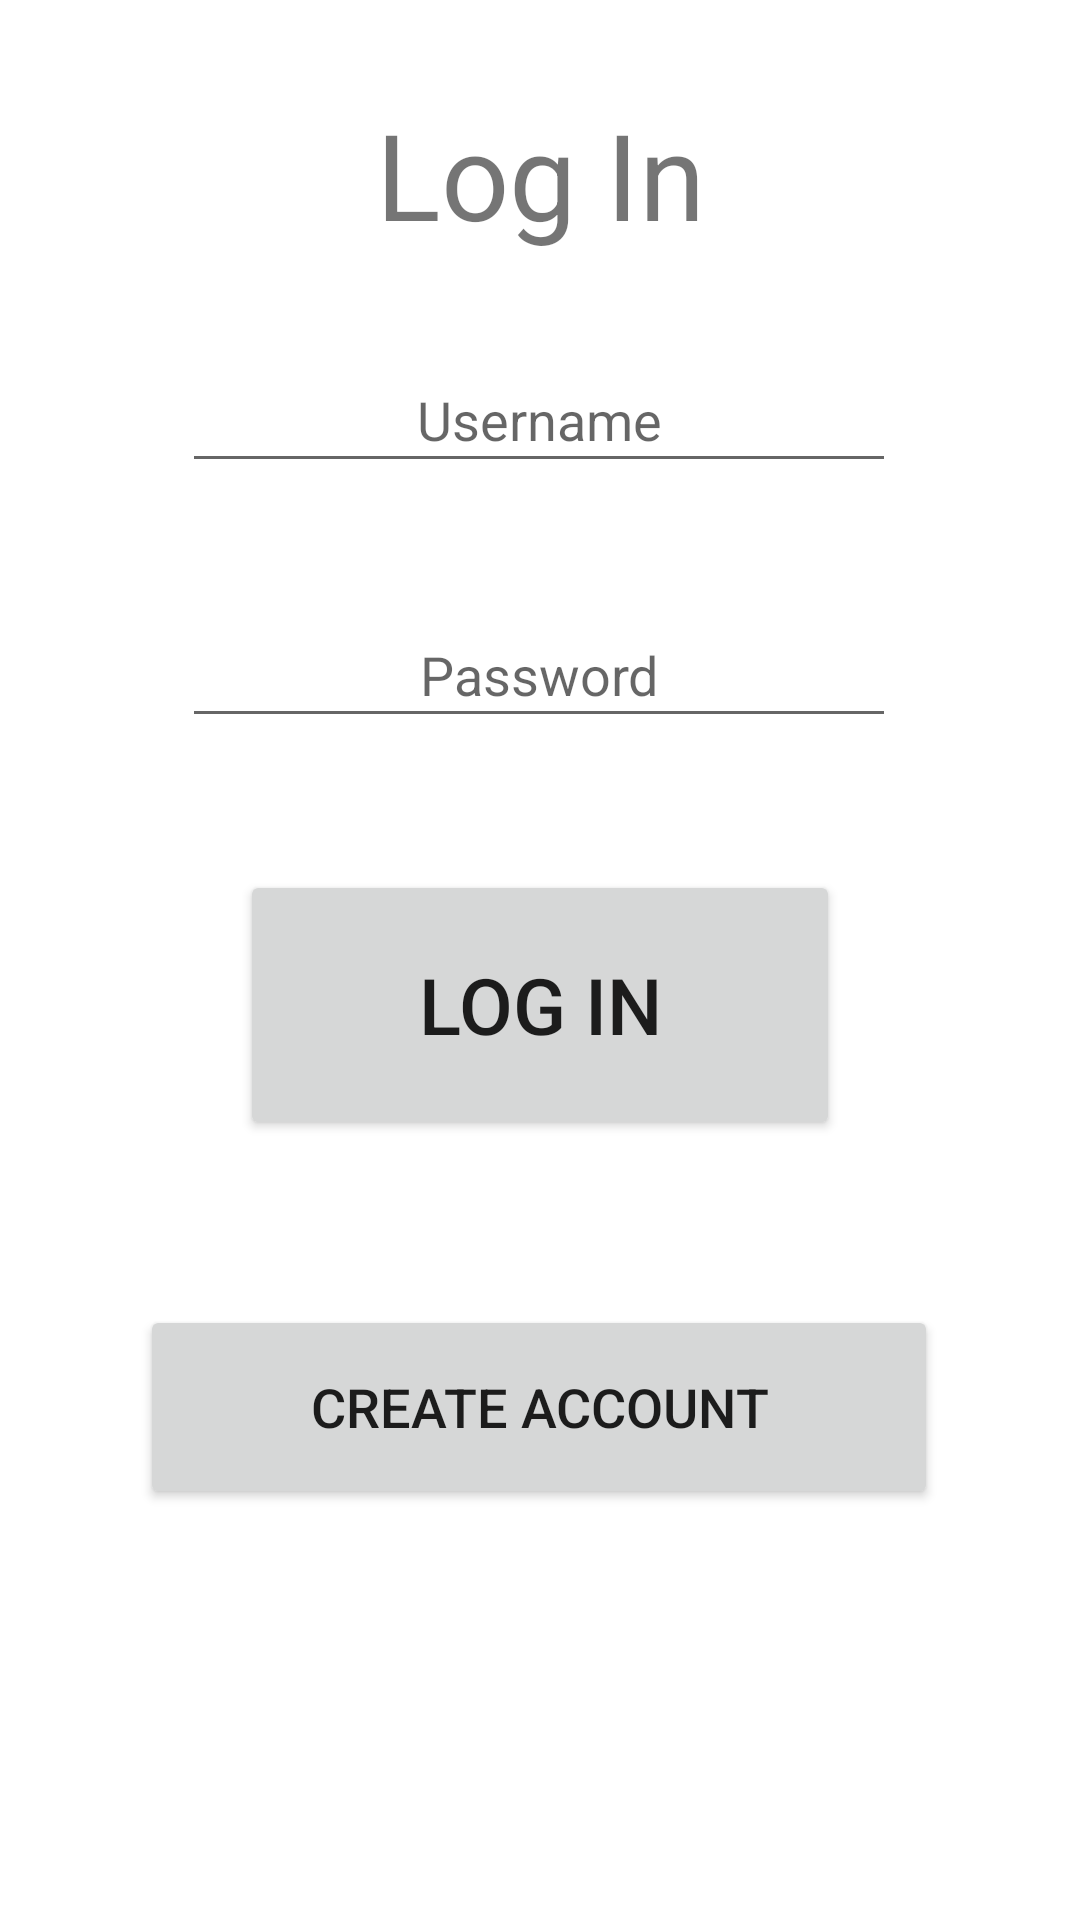

Layout XML and referenced resources for this Android screen:
<!-- AndroidManifest.xml: application theme Theme.Project_2_Space_Recorder -->
<!-- res/layout/activity_main.xml -->
<?xml version="1.0" encoding="utf-8"?>
<androidx.constraintlayout.widget.ConstraintLayout xmlns:android="http://schemas.android.com/apk/res/android"
    xmlns:app="http://schemas.android.com/apk/res-auto"
    xmlns:tools="http://schemas.android.com/tools"
    android:layout_width="match_parent"
    android:layout_height="match_parent"
    tools:context="com.example.project_2_space_recorder.MainActivity">


    <TextView
        android:id="@+id/textView"
        android:layout_width="wrap_content"
        android:layout_height="wrap_content"
        android:gravity="center"
        android:text="@string/textview_login"
        android:textSize="40sp"
        app:layout_constraintBottom_toTopOf="@+id/edit_text_username"
        app:layout_constraintEnd_toEndOf="parent"
        app:layout_constraintStart_toStartOf="parent"
        app:layout_constraintTop_toTopOf="parent" />

    <EditText
        android:id="@+id/edit_text_username"
        android:layout_width="238dp"
        android:layout_height="45dp"
        android:layout_marginTop="116dp"
        android:gravity="center"
        android:hint="@string/edit_text_username"
        app:layout_constraintEnd_toEndOf="parent"
        app:layout_constraintHorizontal_bias="0.497"
        app:layout_constraintStart_toStartOf="parent"
        app:layout_constraintTop_toTopOf="parent"
        android:autofillHints="Username" />

    <EditText
        android:id="@+id/editText"
        android:layout_width="238dp"
        android:layout_height="45dp"
        android:layout_marginTop="40dp"
        android:gravity="center"
        android:hint="@string/edit_text_password"
        android:inputType="textPassword"
        app:layout_constraintEnd_toEndOf="parent"
        app:layout_constraintHorizontal_bias="0.497"
        app:layout_constraintStart_toStartOf="parent"
        app:layout_constraintTop_toBottomOf="@+id/edit_text_username" />

    <Button
        android:layout_width="200dp"
        android:layout_height="90dp"
        android:layout_marginTop="44dp"
        android:gravity="center"
        android:text="@string/button_log_in"
        android:id="@+id/button_log_in"
        android:textSize="26sp"
        app:layout_constraintEnd_toEndOf="parent"
        app:layout_constraintStart_toStartOf="parent"
        app:layout_constraintTop_toBottomOf="@+id/editText" />

    <Button
        android:id="@+id/button_create"
        android:layout_width="266dp"
        android:layout_height="68dp"
        android:layout_marginTop="52dp"
        android:gravity="center"
        android:text="@string/button_create_account"
        android:textSize="18sp"
        app:layout_constraintBottom_toBottomOf="parent"
        app:layout_constraintEnd_toEndOf="parent"
        app:layout_constraintHorizontal_bias="0.496"
        app:layout_constraintStart_toStartOf="parent"
        app:layout_constraintTop_toBottomOf="@+id/button_log_in"
        app:layout_constraintVertical_bias="0.021" />


</androidx.constraintlayout.widget.ConstraintLayout>
<!-- resources referenced by this layout -->
<resources>
  <string name="button_create_account">Create Account</string>
  <string name="button_log_in">Log In</string>
  <string name="edit_text_password">Password</string>
  <string name="edit_text_username">Username</string>
  <string name="textview_login">Log In</string>
  <style name="Theme.Project_2_Space_Recorder" parent="Theme.MaterialComponents.DayNight.DarkActionBar">
          
          <item name="colorPrimary">@color/purple_500</item>
          <item name="colorPrimaryVariant">@color/purple_700</item>
          <item name="colorOnPrimary">@color/white</item>
          
          <item name="colorSecondary">@color/teal_200</item>
          <item name="colorSecondaryVariant">@color/teal_700</item>
          <item name="colorOnSecondary">@color/black</item>
          
          <item name="android:statusBarColor">?attr/colorPrimaryVariant</item>
          
      </style>
  <color name="purple_500">#FF6200EE</color>
  <color name="purple_700">#FF3700B3</color>
  <color name="white">#FFFFFFFF</color>
  <color name="teal_200">#FF03DAC5</color>
  <color name="teal_700">#FF018786</color>
  <color name="black">#FF000000</color>
</resources>
